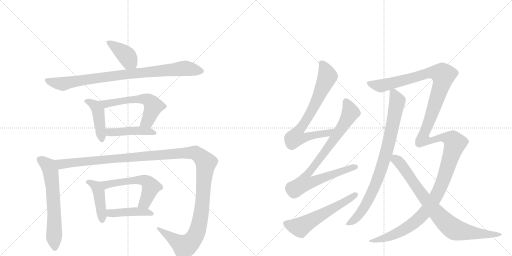
t = 0.00 s
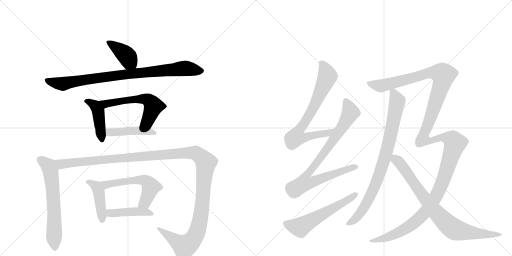
t = 2.68 s
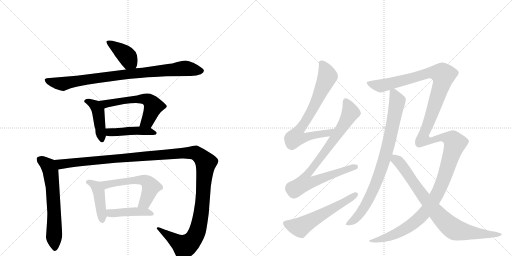
t = 5.36 s
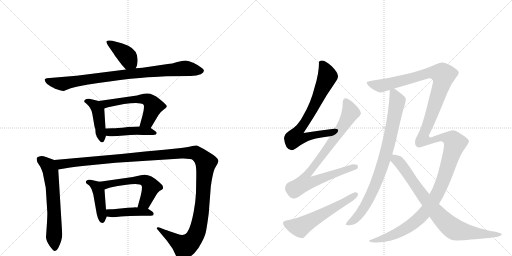
t = 8.03 s
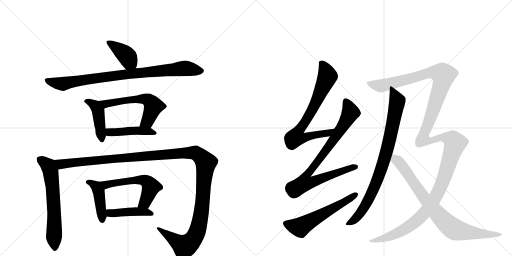
t = 10.71 s
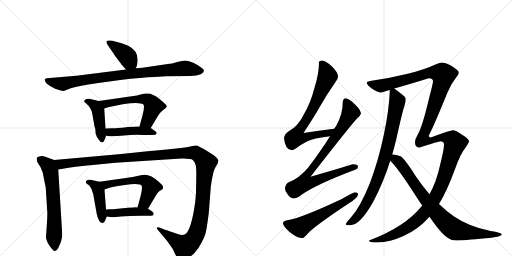
t = 13.39 s

The animated SVG that drew these frames (rendered in a browser with its animation timeline set to each time). Animation: 16 CSS @keyframes rules; one cycle of 13.39 s.

<svg version="1.1" viewBox="0 0 2048 1024" xmlns="http://www.w3.org/2000/svg">
  <g stroke="lightgray" stroke-dasharray="1,1" stroke-width="1" transform="scale(4, 4)">
    <line x1="0" y1="0" x2="256" y2="256"></line>
    <line x1="256" y1="0" x2="0" y2="256"></line>
    <line x1="128" y1="0" x2="128" y2="256"></line>
    <line x1="0" y1="128" x2="256" y2="128"></line>
    <line x1="256" y1="0" x2="512" y2="256"></line>
    <line x1="512" y1="0" x2="256" y2="256"></line>
    <line x1="384" y1="0" x2="384" y2="256"></line>
    <line x1="256" y1="128" x2="512" y2="128"></line>
  </g>
<g transform="scale(1, -1) translate(0, -850)">
   <style type="text/css">
    @keyframes keyframes0 {
      from {
       stroke: black;
       stroke-dashoffset: 398;
       stroke-width: 128;
       }
       56% {
       animation-timing-function: step-end;
       stroke: black;
       stroke-dashoffset: 0;
       stroke-width: 128;
       }
       to {
       stroke: black;
       stroke-width: 1024;
       }
       }
       #make-me-a-hanzi-animation-0 {
         animation: keyframes0 0.573893s both;
         animation-delay: 0.000000s;
         animation-timing-function: linear;
       }
    @keyframes keyframes1 {
      from {
       stroke: black;
       stroke-dashoffset: 879;
       stroke-width: 128;
       }
       74% {
       animation-timing-function: step-end;
       stroke: black;
       stroke-dashoffset: 0;
       stroke-width: 128;
       }
       to {
       stroke: black;
       stroke-width: 1024;
       }
       }
       #make-me-a-hanzi-animation-1 {
         animation: keyframes1 0.965332s both;
         animation-delay: 0.573893s;
         animation-timing-function: linear;
       }
    @keyframes keyframes2 {
      from {
       stroke: black;
       stroke-dashoffset: 437;
       stroke-width: 128;
       }
       59% {
       animation-timing-function: step-end;
       stroke: black;
       stroke-dashoffset: 0;
       stroke-width: 128;
       }
       to {
       stroke: black;
       stroke-width: 1024;
       }
       }
       #make-me-a-hanzi-animation-2 {
         animation: keyframes2 0.605632s both;
         animation-delay: 1.539225s;
         animation-timing-function: linear;
       }
    @keyframes keyframes3 {
      from {
       stroke: black;
       stroke-dashoffset: 576;
       stroke-width: 128;
       }
       65% {
       animation-timing-function: step-end;
       stroke: black;
       stroke-dashoffset: 0;
       stroke-width: 128;
       }
       to {
       stroke: black;
       stroke-width: 1024;
       }
       }
       #make-me-a-hanzi-animation-3 {
         animation: keyframes3 0.718750s both;
         animation-delay: 2.144857s;
         animation-timing-function: linear;
       }
    @keyframes keyframes4 {
      from {
       stroke: black;
       stroke-dashoffset: 448;
       stroke-width: 128;
       }
       59% {
       animation-timing-function: step-end;
       stroke: black;
       stroke-dashoffset: 0;
       stroke-width: 128;
       }
       to {
       stroke: black;
       stroke-width: 1024;
       }
       }
       #make-me-a-hanzi-animation-4 {
         animation: keyframes4 0.614583s both;
         animation-delay: 2.863607s;
         animation-timing-function: linear;
       }
    @keyframes keyframes5 {
      from {
       stroke: black;
       stroke-dashoffset: 633;
       stroke-width: 128;
       }
       67% {
       animation-timing-function: step-end;
       stroke: black;
       stroke-dashoffset: 0;
       stroke-width: 128;
       }
       to {
       stroke: black;
       stroke-width: 1024;
       }
       }
       #make-me-a-hanzi-animation-5 {
         animation: keyframes5 0.765137s both;
         animation-delay: 3.478190s;
         animation-timing-function: linear;
       }
    @keyframes keyframes6 {
      from {
       stroke: black;
       stroke-dashoffset: 1358;
       stroke-width: 128;
       }
       82% {
       animation-timing-function: step-end;
       stroke: black;
       stroke-dashoffset: 0;
       stroke-width: 128;
       }
       to {
       stroke: black;
       stroke-width: 1024;
       }
       }
       #make-me-a-hanzi-animation-6 {
         animation: keyframes6 1.355143s both;
         animation-delay: 4.243327s;
         animation-timing-function: linear;
       }
    @keyframes keyframes7 {
      from {
       stroke: black;
       stroke-dashoffset: 433;
       stroke-width: 128;
       }
       58% {
       animation-timing-function: step-end;
       stroke: black;
       stroke-dashoffset: 0;
       stroke-width: 128;
       }
       to {
       stroke: black;
       stroke-width: 1024;
       }
       }
       #make-me-a-hanzi-animation-7 {
         animation: keyframes7 0.602376s both;
         animation-delay: 5.598470s;
         animation-timing-function: linear;
       }
    @keyframes keyframes8 {
      from {
       stroke: black;
       stroke-dashoffset: 563;
       stroke-width: 128;
       }
       65% {
       animation-timing-function: step-end;
       stroke: black;
       stroke-dashoffset: 0;
       stroke-width: 128;
       }
       to {
       stroke: black;
       stroke-width: 1024;
       }
       }
       #make-me-a-hanzi-animation-8 {
         animation: keyframes8 0.708171s both;
         animation-delay: 6.200846s;
         animation-timing-function: linear;
       }
    @keyframes keyframes9 {
      from {
       stroke: black;
       stroke-dashoffset: 438;
       stroke-width: 128;
       }
       59% {
       animation-timing-function: step-end;
       stroke: black;
       stroke-dashoffset: 0;
       stroke-width: 128;
       }
       to {
       stroke: black;
       stroke-width: 1024;
       }
       }
       #make-me-a-hanzi-animation-9 {
         animation: keyframes9 0.606445s both;
         animation-delay: 6.909017s;
         animation-timing-function: linear;
       }
    @keyframes keyframes10 {
      from {
       stroke: black;
       stroke-dashoffset: 741;
       stroke-width: 128;
       }
       71% {
       animation-timing-function: step-end;
       stroke: black;
       stroke-dashoffset: 0;
       stroke-width: 128;
       }
       to {
       stroke: black;
       stroke-width: 1024;
       }
       }
       #make-me-a-hanzi-animation-10 {
         animation: keyframes10 0.853027s both;
         animation-delay: 7.515462s;
         animation-timing-function: linear;
       }
    @keyframes keyframes11 {
      from {
       stroke: black;
       stroke-dashoffset: 856;
       stroke-width: 128;
       }
       74% {
       animation-timing-function: step-end;
       stroke: black;
       stroke-dashoffset: 0;
       stroke-width: 128;
       }
       to {
       stroke: black;
       stroke-width: 1024;
       }
       }
       #make-me-a-hanzi-animation-11 {
         animation: keyframes11 0.946615s both;
         animation-delay: 8.368490s;
         animation-timing-function: linear;
       }
    @keyframes keyframes12 {
      from {
       stroke: black;
       stroke-dashoffset: 574;
       stroke-width: 128;
       }
       65% {
       animation-timing-function: step-end;
       stroke: black;
       stroke-dashoffset: 0;
       stroke-width: 128;
       }
       to {
       stroke: black;
       stroke-width: 1024;
       }
       }
       #make-me-a-hanzi-animation-12 {
         animation: keyframes12 0.717122s both;
         animation-delay: 9.315104s;
         animation-timing-function: linear;
       }
    @keyframes keyframes13 {
      from {
       stroke: black;
       stroke-dashoffset: 849;
       stroke-width: 128;
       }
       73% {
       animation-timing-function: step-end;
       stroke: black;
       stroke-dashoffset: 0;
       stroke-width: 128;
       }
       to {
       stroke: black;
       stroke-width: 1024;
       }
       }
       #make-me-a-hanzi-animation-13 {
         animation: keyframes13 0.940918s both;
         animation-delay: 10.032227s;
         animation-timing-function: linear;
       }
    @keyframes keyframes14 {
      from {
       stroke: black;
       stroke-dashoffset: 1526;
       stroke-width: 128;
       }
       83% {
       animation-timing-function: step-end;
       stroke: black;
       stroke-dashoffset: 0;
       stroke-width: 128;
       }
       to {
       stroke: black;
       stroke-width: 1024;
       }
       }
       #make-me-a-hanzi-animation-14 {
         animation: keyframes14 1.491862s both;
         animation-delay: 10.973145s;
         animation-timing-function: linear;
       }
    @keyframes keyframes15 {
      from {
       stroke: black;
       stroke-dashoffset: 825;
       stroke-width: 128;
       }
       73% {
       animation-timing-function: step-end;
       stroke: black;
       stroke-dashoffset: 0;
       stroke-width: 128;
       }
       to {
       stroke: black;
       stroke-width: 1024;
       }
       }
       #make-me-a-hanzi-animation-15 {
         animation: keyframes15 0.921387s both;
         animation-delay: 12.465007s;
         animation-timing-function: linear;
       }
</style>
<path d="M 543 577 L 548 588 L 550 602 Q 555 646 513 667 L 487 677 L 449 687 Q 432 690 427 686 Q 423 682 432 668 L 455 635 Q 458 629 474 608 Q 490 587 494 583 L 504 572 C 524 550 531 550 543 577 Z" fill="lightgray"></path> 
<path d="M 633 543 L 665 545 L 762 546 Q 788 547 803 553 Q 827 566 806 579 Q 796 588 775 598 Q 754 608 742 608 Q 730 608 709 602 Q 688 595 671 594 L 570 579 L 543 577 L 504 572 L 306 547 L 187 537 Q 181 536 179 533 Q 178 530 182 522 Q 186 513 202 505 Q 218 497 218 496 L 236 490 Q 249 486 255 486 L 283 497 L 306 503 L 347 511 Q 441 526 522 535 Q 604 543 633 543 Z" fill="lightgray"></path> 
<path d="M 386 307 L 386 305 L 395 291 Q 402 284 403 282 Q 408 280 409 281 Q 414 281 416 286 Q 419 290 424 307 L 422 336 L 417 416 C 415 441 415 441 395 446 L 357 455 Q 354 456 346 454 Q 339 452 337 447 Q 336 442 341 439 Q 346 436 347 434 Q 365 418 369 396 L 378 344 L 381 335 Q 382 329 382 322 Q 382 314 386 307 Z" fill="lightgray"></path> 
<path d="M 603 338 L 634 390 Q 640 401 654 411 Q 669 420 667 426 Q 665 432 638 454 Q 611 476 590 476 Q 582 477 558 471 L 548 468 L 395 446 C 365 442 389 407 417 416 L 432 421 Q 504 438 544 438 L 563 436 Q 573 435 575 430 Q 578 418 571 392 L 558 344 C 550 315 588 312 603 338 Z" fill="lightgray"></path> 
<path d="M 424 307 L 441 305 Q 459 304 496 308 Q 534 312 573 310 L 598 310 Q 615 310 623 312 Q 632 319 620 326 L 603 338 C 592 345 588 345 558 344 L 512 342 Q 486 338 471 338 Q 463 337 448 337 L 422 336 C 392 335 394 311 424 307 Z" fill="lightgray"></path> 
<path d="M 217 210 L 184 222 Q 162 231 148 220 Q 144 208 154 194 Q 165 179 167 170 Q 171 162 174 144 L 183 99 L 189 4 Q 190 -1 188 -39 L 184 -98 Q 184 -112 198 -133 Q 213 -154 219 -154 Q 226 -155 233 -142 Q 249 -110 249 -88 L 233 172 C 231 202 231 205 217 210 Z" fill="lightgray"></path> 
<path d="M 711 -86 L 675 -74 Q 664 -69 663 -70 L 640 -61 Q 634 -58 629 -60 Q 625 -63 630 -68 L 667 -112 L 687 -140 Q 692 -147 701 -167 Q 711 -187 717 -190 Q 724 -193 744 -185 Q 764 -177 778 -162 Q 793 -147 807 -119 Q 822 -91 825 -70 Q 829 -49 835 -3 L 843 101 Q 843 106 844 109 L 846 123 Q 853 163 859 176 L 871 197 Q 871 200 874 206 Q 874 219 833 243 Q 793 267 787 268 Q 781 269 769 266 Q 757 263 724 258 L 667 252 Q 584 245 485 234 L 217 210 C 187 207 203 167 233 172 L 281 180 Q 331 187 340 187 L 462 199 L 726 216 Q 764 217 771 210 Q 779 203 782 192 Q 786 181 785 137 L 784 78 Q 782 41 775 4 Q 759 -81 738 -88 Q 728 -92 711 -86 Z" fill="lightgray"></path> 
<path d="M 419 -35 L 427 -16 C 428 -14 426 -18 424 12 L 418 92 C 416 119 416 119 398 123 L 362 131 Q 360 132 353 131 Q 346 129 344 125 Q 342 120 346 116 L 357 108 Q 360 106 366 94 L 373 73 L 387 -6 Q 395 -42 410 -42 Q 415 -42 419 -35 Z" fill="lightgray"></path> 
<path d="M 592 15 L 623 67 Q 627 77 638 86 Q 649 92 651 94 Q 653 101 651 106 Q 650 110 636 122 Q 596 160 563 149 L 531 142 L 398 123 C 368 119 390 82 418 92 L 432 97 Q 436 101 499 110 Q 562 119 567 106 Q 570 97 563 68 L 550 20 C 542 -9 577 -11 592 15 Z" fill="lightgray"></path> 
<path d="M 427 -16 L 441 -18 Q 452 -20 483 -16 Q 514 -13 565 -13 L 589 -13 Q 607 -13 613 -11 L 615 -5 Q 615 -2 609 4 L 592 15 L 550 20 L 537 21 L 536 20 L 511 19 L 452 13 Q 432 14 424 12 C 394 7 397 -12 427 -16 Z" fill="lightgray"></path> 
<path d="M 1337 335 Q 1274 328 1214 318 Q 1258 385 1280 424 Q 1305 469 1340 519 Q 1352 535 1352 545 Q 1352 560 1327 585 Q 1302 608 1287 608 Q 1276 608 1276 600 Q 1276 556 1258 499 Q 1243 439 1214 390 Q 1193 346 1155 325 Q 1138 315 1136 297 Q 1141 250 1167 249 Q 1172 249 1186 258 Q 1220 284 1249 292 Q 1276 300 1320 305 C 1350 309 1367 338 1337 335 Z" fill="lightgray"></path> 
<path d="M 1383 457 Q 1371 456 1371 440 Q 1371 393 1345 347 L 1337 335 L 1320 305 Q 1284 247 1233 180 Q 1197 137 1155 121 Q 1141 114 1140 96 Q 1140 85 1149 75 Q 1160 56 1176 56 Q 1187 56 1206 71 Q 1266 113 1423 172 Q 1432 175 1432 184 Q 1432 193 1411 193 Q 1404 190 1242 143 Q 1392 336 1428 376 Q 1441 386 1444 396 Q 1442 412 1420 432 Q 1396 456 1383 457 Z" fill="lightgray"></path> 
<path d="M 1419 81 Q 1415 81 1365 53 Q 1205 -22 1154 -30 Q 1132 -33 1132 -43 Q 1132 -53 1157 -77 Q 1189 -103 1211 -103 Q 1214 -103 1238 -77 Q 1279 -40 1396 37 Q 1432 59 1432 73 Q 1432 81 1419 81 Z" fill="lightgray"></path> 
<path d="M 1559 490 L 1559 481 Q 1555 404 1536 314 Q 1514 208 1479 116 Q 1441 22 1406 -17 Q 1383 -43 1383 -47 Q 1383 -51 1400 -51 Q 1442 -51 1496 49 Q 1535 124 1561 207 L 1569 232 Q 1578 263 1586 297 Q 1610 406 1619 431 Q 1623 445 1623 453 L 1623 454 Q 1623 462 1597 481 Q 1586 490 1577 496 C 1560 509 1560 509 1559 490 Z" fill="lightgray"></path> 
<path d="M 1689 28 Q 1621 -58 1476 -112 Q 1476 -120 1507 -120 Q 1562 -118 1614 -94 Q 1674 -67 1718 -17 L 1756 34 Q 1788 86 1819 171 Q 1842 236 1861 258 Q 1876 280 1876 285 Q 1876 294 1847 312 Q 1824 329 1811 329 Q 1803 329 1723 300 Q 1715 300 1715 308 Q 1736 347 1789 478 Q 1804 515 1825 541 Q 1835 553 1835 560 Q 1835 568 1805 587 Q 1780 600 1767 600 Q 1761 600 1744 593 Q 1700 572 1631 555 Q 1561 538 1492 528 Q 1467 524 1467 520 Q 1467 511 1487 496 Q 1511 480 1524 480 Q 1525 480 1559 490 L 1577 496 Q 1624 509 1715 537 Q 1732 537 1732 524 Q 1732 517 1715 452 Q 1689 342 1671 312 Q 1660 294 1660 281 Q 1660 260 1679 260 Q 1755 285 1763 285 Q 1776 283 1776 272 Q 1776 252 1761 193 Q 1746 123 1718 73 L 1689 28 Z" fill="lightgray"></path> 
<path d="M 1561 207 Q 1592 178 1668 59 Q 1678 43 1689 28 L 1718 -17 Q 1765 -86 1792 -102 Q 1806 -112 1824 -112 Q 1852 -112 1943 -103 Q 2007 -98 2007 -87 Q 2007 -81 1962 -74 Q 1876 -57 1815 -15 Q 1787 4 1756 34 L 1718 73 Q 1693 102 1665 142 Q 1619 215 1602 225 Q 1586 231 1569 232 C 1539 236 1540 229 1561 207 Z" fill="lightgray"></path> 
      <clipPath id="make-me-a-hanzi-clip-0">
      <path d="M 543 577 L 548 588 L 550 602 Q 555 646 513 667 L 487 677 L 449 687 Q 432 690 427 686 Q 423 682 432 668 L 455 635 Q 458 629 474 608 Q 490 587 494 583 L 504 572 C 524 550 531 550 543 577 Z" fill="lightgray"></path>
      </clipPath>
      <path clip-path="url(#make-me-a-hanzi-clip-0)" d="M 432 682 L 502 632 L 535 587 " fill="none" id="make-me-a-hanzi-animation-0" stroke-dasharray="270 540" stroke-linecap="round"></path>

      <clipPath id="make-me-a-hanzi-clip-1">
      <path d="M 633 543 L 665 545 L 762 546 Q 788 547 803 553 Q 827 566 806 579 Q 796 588 775 598 Q 754 608 742 608 Q 730 608 709 602 Q 688 595 671 594 L 570 579 L 543 577 L 504 572 L 306 547 L 187 537 Q 181 536 179 533 Q 178 530 182 522 Q 186 513 202 505 Q 218 497 218 496 L 236 490 Q 249 486 255 486 L 283 497 L 306 503 L 347 511 Q 441 526 522 535 Q 604 543 633 543 Z" fill="lightgray"></path>
      </clipPath>
      <path clip-path="url(#make-me-a-hanzi-clip-1)" d="M 186 529 L 249 515 L 468 549 L 733 577 L 803 566 " fill="none" id="make-me-a-hanzi-animation-1" stroke-dasharray="751 1502" stroke-linecap="round"></path>

      <clipPath id="make-me-a-hanzi-clip-2">
      <path d="M 386 307 L 386 305 L 395 291 Q 402 284 403 282 Q 408 280 409 281 Q 414 281 416 286 Q 419 290 424 307 L 422 336 L 417 416 C 415 441 415 441 395 446 L 357 455 Q 354 456 346 454 Q 339 452 337 447 Q 336 442 341 439 Q 346 436 347 434 Q 365 418 369 396 L 378 344 L 381 335 Q 382 329 382 322 Q 382 314 386 307 Z" fill="lightgray"></path>
      </clipPath>
      <path clip-path="url(#make-me-a-hanzi-clip-2)" d="M 345 446 L 382 426 L 392 407 L 408 291 " fill="none" id="make-me-a-hanzi-animation-2" stroke-dasharray="309 618" stroke-linecap="round"></path>

      <clipPath id="make-me-a-hanzi-clip-3">
      <path d="M 603 338 L 634 390 Q 640 401 654 411 Q 669 420 667 426 Q 665 432 638 454 Q 611 476 590 476 Q 582 477 558 471 L 548 468 L 395 446 C 365 442 389 407 417 416 L 432 421 Q 504 438 544 438 L 563 436 Q 573 435 575 430 Q 578 418 571 392 L 558 344 C 550 315 588 312 603 338 Z" fill="lightgray"></path>
      </clipPath>
      <path clip-path="url(#make-me-a-hanzi-clip-3)" d="M 403 444 L 423 435 L 569 455 L 598 447 L 612 429 L 611 416 L 590 365 L 566 348 " fill="none" id="make-me-a-hanzi-animation-3" stroke-dasharray="448 896" stroke-linecap="round"></path>

      <clipPath id="make-me-a-hanzi-clip-4">
      <path d="M 424 307 L 441 305 Q 459 304 496 308 Q 534 312 573 310 L 598 310 Q 615 310 623 312 Q 632 319 620 326 L 603 338 C 592 345 588 345 558 344 L 512 342 Q 486 338 471 338 Q 463 337 448 337 L 422 336 C 392 335 394 311 424 307 Z" fill="lightgray"></path>
      </clipPath>
      <path clip-path="url(#make-me-a-hanzi-clip-4)" d="M 429 329 L 439 321 L 563 327 L 617 318 " fill="none" id="make-me-a-hanzi-animation-4" stroke-dasharray="320 640" stroke-linecap="round"></path>

      <clipPath id="make-me-a-hanzi-clip-5">
      <path d="M 217 210 L 184 222 Q 162 231 148 220 Q 144 208 154 194 Q 165 179 167 170 Q 171 162 174 144 L 183 99 L 189 4 Q 190 -1 188 -39 L 184 -98 Q 184 -112 198 -133 Q 213 -154 219 -154 Q 226 -155 233 -142 Q 249 -110 249 -88 L 233 172 C 231 202 231 205 217 210 Z" fill="lightgray"></path>
      </clipPath>
      <path clip-path="url(#make-me-a-hanzi-clip-5)" d="M 158 213 L 194 186 L 203 162 L 213 71 L 219 -144 " fill="none" id="make-me-a-hanzi-animation-5" stroke-dasharray="505 1010" stroke-linecap="round"></path>

      <clipPath id="make-me-a-hanzi-clip-6">
      <path d="M 711 -86 L 675 -74 Q 664 -69 663 -70 L 640 -61 Q 634 -58 629 -60 Q 625 -63 630 -68 L 667 -112 L 687 -140 Q 692 -147 701 -167 Q 711 -187 717 -190 Q 724 -193 744 -185 Q 764 -177 778 -162 Q 793 -147 807 -119 Q 822 -91 825 -70 Q 829 -49 835 -3 L 843 101 Q 843 106 844 109 L 846 123 Q 853 163 859 176 L 871 197 Q 871 200 874 206 Q 874 219 833 243 Q 793 267 787 268 Q 781 269 769 266 Q 757 263 724 258 L 667 252 Q 584 245 485 234 L 217 210 C 187 207 203 167 233 172 L 281 180 Q 331 187 340 187 L 462 199 L 726 216 Q 764 217 771 210 Q 779 203 782 192 Q 786 181 785 137 L 784 78 Q 782 41 775 4 Q 759 -81 738 -88 Q 728 -92 711 -86 Z" fill="lightgray"></path>
      </clipPath>
      <path clip-path="url(#make-me-a-hanzi-clip-6)" d="M 225 206 L 248 193 L 690 235 L 769 239 L 794 231 L 823 197 L 804 -8 L 779 -97 L 756 -125 L 738 -135 L 634 -63 " fill="none" id="make-me-a-hanzi-animation-6" stroke-dasharray="1230 2460" stroke-linecap="round"></path>

      <clipPath id="make-me-a-hanzi-clip-7">
      <path d="M 419 -35 L 427 -16 C 428 -14 426 -18 424 12 L 418 92 C 416 119 416 119 398 123 L 362 131 Q 360 132 353 131 Q 346 129 344 125 Q 342 120 346 116 L 357 108 Q 360 106 366 94 L 373 73 L 387 -6 Q 395 -42 410 -42 Q 415 -42 419 -35 Z" fill="lightgray"></path>
      </clipPath>
      <path clip-path="url(#make-me-a-hanzi-clip-7)" d="M 352 122 L 385 104 L 395 84 L 409 -32 " fill="none" id="make-me-a-hanzi-animation-7" stroke-dasharray="305 610" stroke-linecap="round"></path>

      <clipPath id="make-me-a-hanzi-clip-8">
      <path d="M 592 15 L 623 67 Q 627 77 638 86 Q 649 92 651 94 Q 653 101 651 106 Q 650 110 636 122 Q 596 160 563 149 L 531 142 L 398 123 C 368 119 390 82 418 92 L 432 97 Q 436 101 499 110 Q 562 119 567 106 Q 570 97 563 68 L 550 20 C 542 -9 577 -11 592 15 Z" fill="lightgray"></path>
      </clipPath>
      <path clip-path="url(#make-me-a-hanzi-clip-8)" d="M 406 121 L 428 112 L 550 130 L 573 130 L 589 123 L 604 103 L 580 40 L 558 24 " fill="none" id="make-me-a-hanzi-animation-8" stroke-dasharray="435 870" stroke-linecap="round"></path>

      <clipPath id="make-me-a-hanzi-clip-9">
      <path d="M 427 -16 L 441 -18 Q 452 -20 483 -16 Q 514 -13 565 -13 L 589 -13 Q 607 -13 613 -11 L 615 -5 Q 615 -2 609 4 L 592 15 L 550 20 L 537 21 L 536 20 L 511 19 L 452 13 Q 432 14 424 12 C 394 7 397 -12 427 -16 Z" fill="lightgray"></path>
      </clipPath>
      <path clip-path="url(#make-me-a-hanzi-clip-9)" d="M 430 6 L 447 -3 L 543 4 L 583 2 L 608 -6 " fill="none" id="make-me-a-hanzi-animation-9" stroke-dasharray="310 620" stroke-linecap="round"></path>

      <clipPath id="make-me-a-hanzi-clip-10">
      <path d="M 1337 335 Q 1274 328 1214 318 Q 1258 385 1280 424 Q 1305 469 1340 519 Q 1352 535 1352 545 Q 1352 560 1327 585 Q 1302 608 1287 608 Q 1276 608 1276 600 Q 1276 556 1258 499 Q 1243 439 1214 390 Q 1193 346 1155 325 Q 1138 315 1136 297 Q 1141 250 1167 249 Q 1172 249 1186 258 Q 1220 284 1249 292 Q 1276 300 1320 305 C 1350 309 1367 338 1337 335 Z" fill="lightgray"></path>
      </clipPath>
      <path clip-path="url(#make-me-a-hanzi-clip-10)" d="M 1289 593 L 1303 571 L 1310 545 L 1247 407 L 1188 318 L 1183 300 L 1209 297 L 1269 313 L 1311 317 L 1329 333 " fill="none" id="make-me-a-hanzi-animation-10" stroke-dasharray="613 1226" stroke-linecap="round"></path>

      <clipPath id="make-me-a-hanzi-clip-11">
      <path d="M 1383 457 Q 1371 456 1371 440 Q 1371 393 1345 347 L 1337 335 L 1320 305 Q 1284 247 1233 180 Q 1197 137 1155 121 Q 1141 114 1140 96 Q 1140 85 1149 75 Q 1160 56 1176 56 Q 1187 56 1206 71 Q 1266 113 1423 172 Q 1432 175 1432 184 Q 1432 193 1411 193 Q 1404 190 1242 143 Q 1392 336 1428 376 Q 1441 386 1444 396 Q 1442 412 1420 432 Q 1396 456 1383 457 Z" fill="lightgray"></path>
      </clipPath>
      <path clip-path="url(#make-me-a-hanzi-clip-11)" d="M 1384 444 L 1402 400 L 1389 374 L 1269 199 L 1228 152 L 1218 119 L 1253 123 L 1422 182 " fill="none" id="make-me-a-hanzi-animation-11" stroke-dasharray="728 1456" stroke-linecap="round"></path>

      <clipPath id="make-me-a-hanzi-clip-12">
      <path d="M 1419 81 Q 1415 81 1365 53 Q 1205 -22 1154 -30 Q 1132 -33 1132 -43 Q 1132 -53 1157 -77 Q 1189 -103 1211 -103 Q 1214 -103 1238 -77 Q 1279 -40 1396 37 Q 1432 59 1432 73 Q 1432 81 1419 81 Z" fill="lightgray"></path>
      </clipPath>
      <path clip-path="url(#make-me-a-hanzi-clip-12)" d="M 1142 -44 L 1167 -54 L 1203 -58 L 1422 72 " fill="none" id="make-me-a-hanzi-animation-12" stroke-dasharray="446 892" stroke-linecap="round"></path>

      <clipPath id="make-me-a-hanzi-clip-13">
      <path d="M 1559 490 L 1559 481 Q 1555 404 1536 314 Q 1514 208 1479 116 Q 1441 22 1406 -17 Q 1383 -43 1383 -47 Q 1383 -51 1400 -51 Q 1442 -51 1496 49 Q 1535 124 1561 207 L 1569 232 Q 1578 263 1586 297 Q 1610 406 1619 431 Q 1623 445 1623 453 L 1623 454 Q 1623 462 1597 481 Q 1586 490 1577 496 C 1560 509 1560 509 1559 490 Z" fill="lightgray"></path>
      </clipPath>
      <path clip-path="url(#make-me-a-hanzi-clip-13)" d="M 1566 486 L 1575 479 L 1589 445 L 1564 314 L 1521 163 L 1500 106 L 1452 12 L 1416 -30 L 1387 -46 " fill="none" id="make-me-a-hanzi-animation-13" stroke-dasharray="721 1442" stroke-linecap="round"></path>

      <clipPath id="make-me-a-hanzi-clip-14">
      <path d="M 1689 28 Q 1621 -58 1476 -112 Q 1476 -120 1507 -120 Q 1562 -118 1614 -94 Q 1674 -67 1718 -17 L 1756 34 Q 1788 86 1819 171 Q 1842 236 1861 258 Q 1876 280 1876 285 Q 1876 294 1847 312 Q 1824 329 1811 329 Q 1803 329 1723 300 Q 1715 300 1715 308 Q 1736 347 1789 478 Q 1804 515 1825 541 Q 1835 553 1835 560 Q 1835 568 1805 587 Q 1780 600 1767 600 Q 1761 600 1744 593 Q 1700 572 1631 555 Q 1561 538 1492 528 Q 1467 524 1467 520 Q 1467 511 1487 496 Q 1511 480 1524 480 Q 1525 480 1559 490 L 1577 496 Q 1624 509 1715 537 Q 1732 537 1732 524 Q 1732 517 1715 452 Q 1689 342 1671 312 Q 1660 294 1660 281 Q 1660 260 1679 260 Q 1755 285 1763 285 Q 1776 283 1776 272 Q 1776 252 1761 193 Q 1746 123 1718 73 L 1689 28 Z" fill="lightgray"></path>
      </clipPath>
      <path clip-path="url(#make-me-a-hanzi-clip-14)" d="M 1474 517 L 1527 507 L 1707 557 L 1737 560 L 1769 554 L 1771 532 L 1762 498 L 1695 315 L 1692 293 L 1727 287 L 1762 301 L 1783 300 L 1811 289 L 1820 277 L 1761 99 L 1703 4 L 1656 -42 L 1585 -85 L 1499 -114 L 1485 -109 " fill="none" id="make-me-a-hanzi-animation-14" stroke-dasharray="1398 2796" stroke-linecap="round"></path>

      <clipPath id="make-me-a-hanzi-clip-15">
      <path d="M 1561 207 Q 1592 178 1668 59 Q 1678 43 1689 28 L 1718 -17 Q 1765 -86 1792 -102 Q 1806 -112 1824 -112 Q 1852 -112 1943 -103 Q 2007 -98 2007 -87 Q 2007 -81 1962 -74 Q 1876 -57 1815 -15 Q 1787 4 1756 34 L 1718 73 Q 1693 102 1665 142 Q 1619 215 1602 225 Q 1586 231 1569 232 C 1539 236 1540 229 1561 207 Z" fill="lightgray"></path>
      </clipPath>
      <path clip-path="url(#make-me-a-hanzi-clip-15)" d="M 1574 224 L 1609 186 L 1723 26 L 1802 -57 L 1818 -68 L 1873 -80 L 1953 -89 L 2003 -87 " fill="none" id="make-me-a-hanzi-animation-15" stroke-dasharray="697 1394" stroke-linecap="round"></path>

</g>
</svg>
